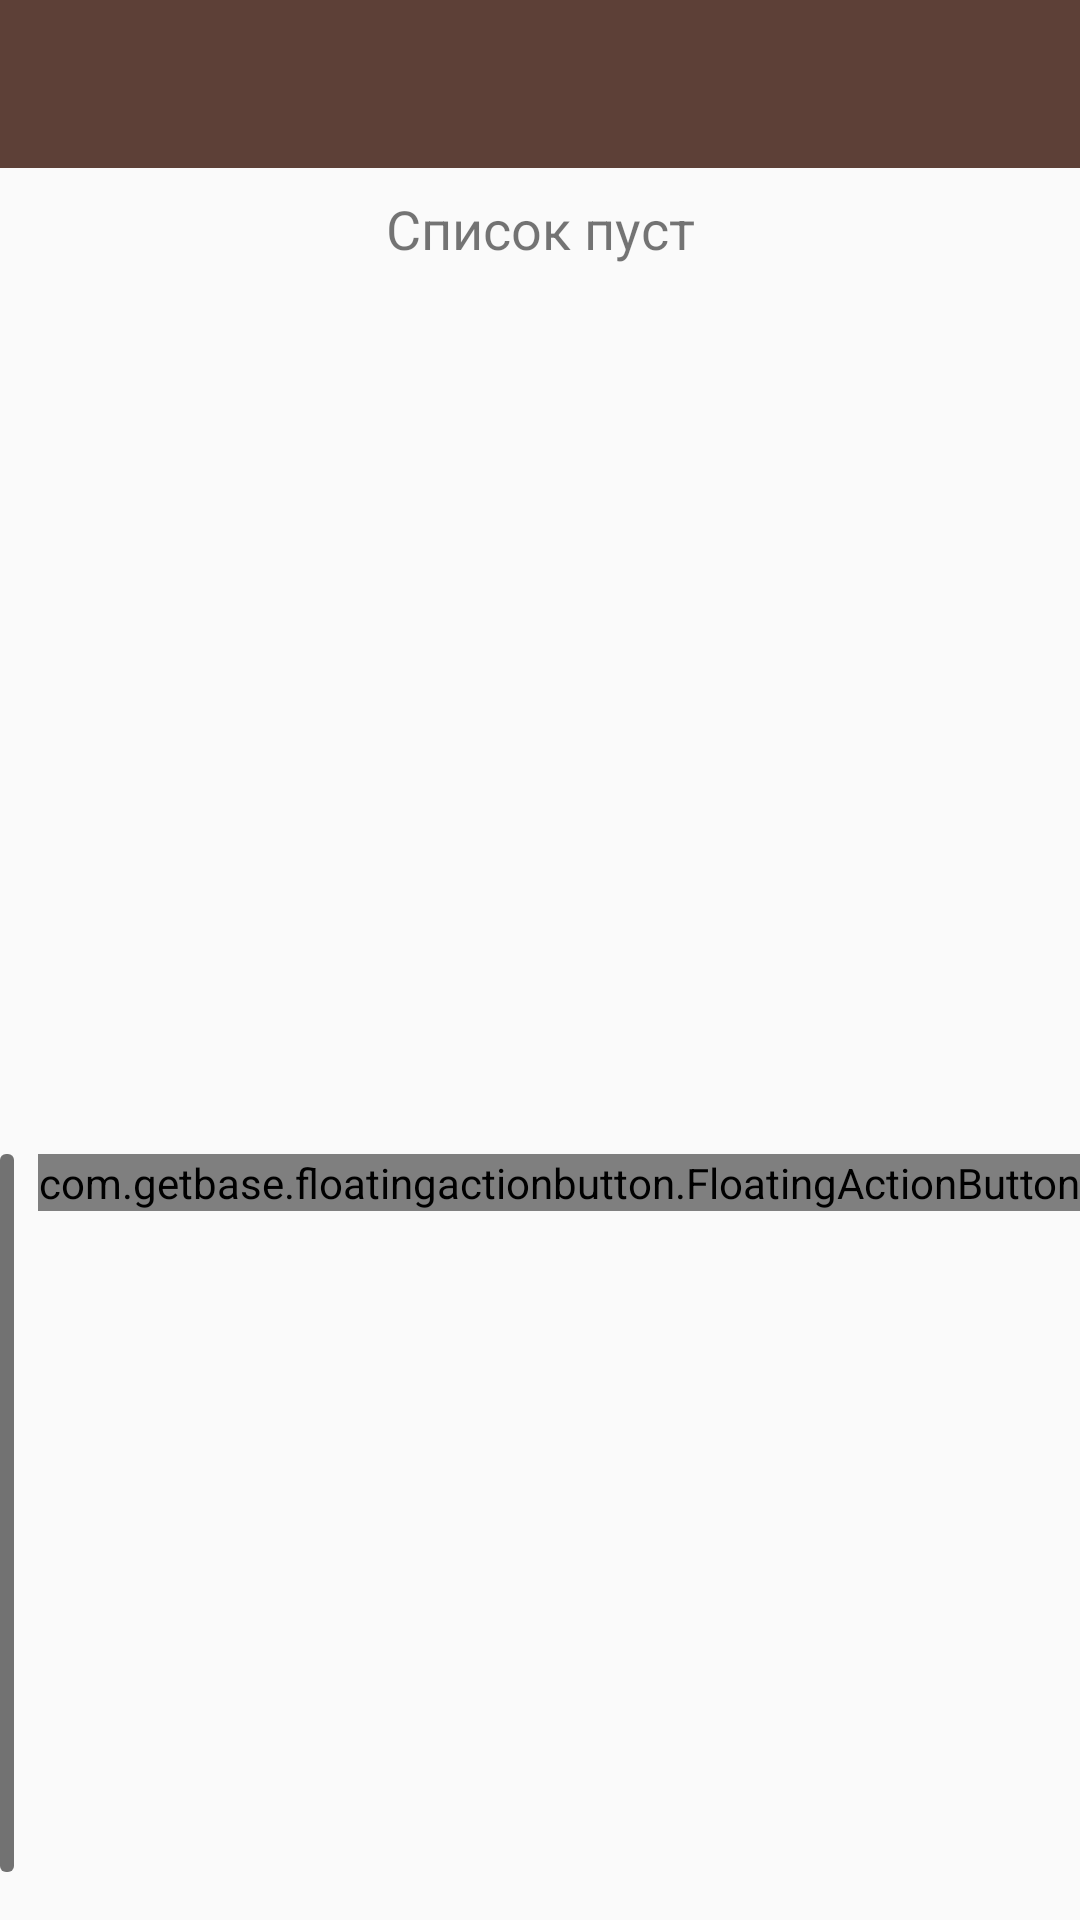

Write the Android layout XML for this screen, with the resource values it uses.
<!-- AndroidManifest.xml: application theme AppTheme -->
<!-- res/layout/activity_main.xml -->
<RelativeLayout xmlns:android="http://schemas.android.com/apk/res/android"
    xmlns:tools="http://schemas.android.com/tools"
    xmlns:fab="http://schemas.android.com/apk/res-auto"
    android:layout_width="match_parent"
    android:layout_height="match_parent"
    tools:context=".MainActivity">

    <android.support.v7.widget.Toolbar
        android:id="@+id/toolbar"
        style="@style/ToolbarTheme"
        android:layout_width="match_parent"
        android:layout_height="56dp"
        android:gravity="center_vertical"/>

    <ListView
        android:id="@+id/list"
        android:layout_below="@+id/toolbar"
        android:layout_width="match_parent"
        android:layout_height="match_parent" />

    <TextView
        android:id="@+id/empty_list_text"
        android:layout_below="@+id/toolbar"
        android:layout_width="match_parent"
        android:layout_height="wrap_content"
        android:gravity="center_horizontal"
        android:textSize="18sp"
        android:textColor="@color/text"
        android:layout_marginTop="8dp"
        android:text="@string/list_empty"/>

    <RelativeLayout
        android:layout_width="match_parent"
        android:layout_height="wrap_content"
        android:layout_alignParentBottom="true"
        android:layout_marginBottom="16dp">

        <com.getbase.floatingactionbutton.FloatingActionButton
            android:id="@+id/button_add"
            android:layout_width="wrap_content"
            android:layout_height="wrap_content"
            fab:fab_icon="@drawable/ic_add_white_36dp"
            fab:fab_colorNormal="@color/secondary"
            fab:fab_colorPressed="@color/secondary_dark"
            android:layout_alignParentRight="true"
            android:layout_alignParentEnd="true" />

        <TextView
            android:id="@+id/hint"
            android:layout_width="wrap_content"
            android:layout_height="wrap_content"
            android:layout_toLeftOf="@+id/button_add"
            android:text="@string/word_add_hint"
            android:layout_marginRight="8dp"
            android:background="@drawable/hint_background"
            android:textColor="@color/text_inverse"
            android:layout_centerVertical="true"/>

    </RelativeLayout>

</RelativeLayout>
<!-- resources referenced by this layout -->
<resources>
  <color name="secondary">#40375d</color>
  <color name="secondary_dark">#352e4d</color>
  <color name="text">@color/black54</color>
  <color name="text_inverse">#ECEFF1</color>
  <!-- drawable hint_background (drawable) -->
  <?xml version="1.0" encoding="utf-8"?>
  <shape xmlns:android="http://schemas.android.com/apk/res/android">
      <solid android:color="@color/black54"/>
      <padding
          android:left="16dp"
          android:top="4dp"
          android:right="16dp"
          android:bottom="4dp"/>
      <corners
          android:radius="2dp"/>
  </shape>
  <string name="list_empty">Список пуст</string>
  <string name="word_add_hint">Добавить слово</string>
  <style name="ToolbarTheme" parent="@style/Widget.AppCompat.Toolbar">
          <item name="android:background">@color/primary</item>
          <item name="theme">@style/ThemeOverlay.AppCompat.Dark.ActionBar</item>
          <item name="android:popupBackground">@color/background_material_light</item>
          <item name="android:textAppearance">@style/Toolbar_TextAppearance</item>
      </style>
  <style name="AppTheme" parent="Theme.AppCompat.Light.NoActionBar">
          <item name="colorPrimary">@color/primary</item>
          <item name="colorPrimaryDark">@color/primary_dark</item>
          <item name="colorAccent">@color/primary_dark</item>
          <item name="colorControlNormal">#DEDEDE</item>
          <item name="android:actionBarStyle">@style/ToolbarTheme</item>
      </style>
  <color name="black54">#8A000000</color>
  <color name="primary">@color/brown700</color>
  <style name="Toolbar_TextAppearance">
          <item name="android:textColor">#FFFFFF</item>
          <item name="android:textSize">18sp</item>
          <item name="android:textStyle">bold</item>
      </style>
  <color name="primary_dark">@color/brown800</color>
  <color name="brown700">#5D4037</color>
  <color name="brown800">#4E342E</color>
</resources>
